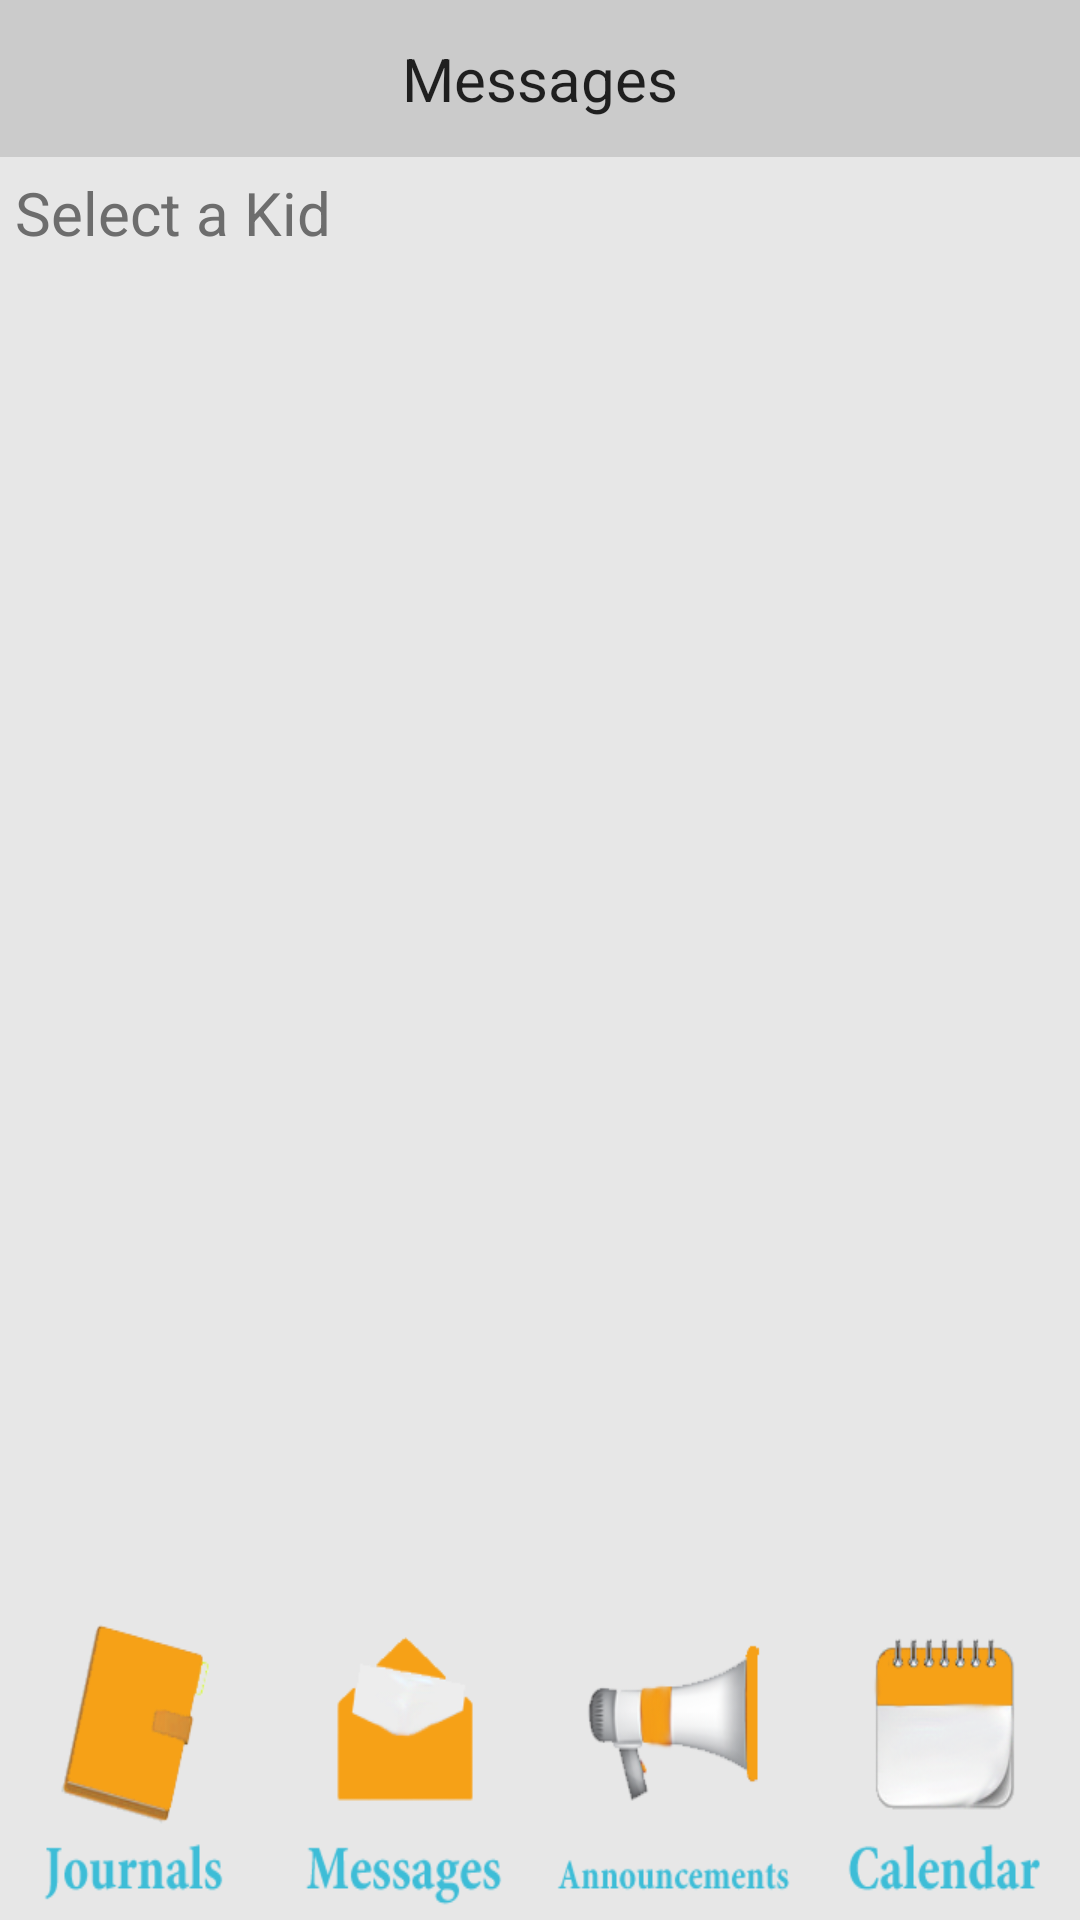

Reconstruct the res/layout file that produces this screen, plus the resources it refers to.
<!-- AndroidManifest.xml: application theme android:Theme.Black.NoTitleBar -->
<!-- res/layout/activity_message.xml -->
<?xml version="1.0" encoding="utf-8"?>
<LinearLayout
  xmlns:android="http://schemas.android.com/apk/res/android"
  android:orientation="vertical"
  android:layout_width="match_parent"
  android:layout_height="match_parent"
  android:background="@color/grey_background">
  
   <RelativeLayout
       android:layout_width="fill_parent"
       android:layout_height="0sp"
       android:layout_weight="1"
       android:orientation="horizontal"
       android:gravity="center"
       android:background="@color/grey" >
    	
       <TextView 
    	android:id="@+id/titulo"
    	android:layout_width="wrap_content"
    	android:layout_height="wrap_content"
    	android:textSize="20dp"
    	android:text="@string/message_title"
    	android:textColor="@color/black_mate"/>
       
    	</RelativeLayout>
    	
    <RelativeLayout
        android:layout_width="fill_parent"
        android:layout_height="0sp"
        android:layout_weight="9"
        android:orientation="vertical"
        android:layout_margin="5sp" >
    	
    	<TextView 
    	android:id="@+id/title_kid"
    	android:layout_width="wrap_content"
    	android:layout_height="wrap_content"
    	android:text="@string/kid_select"
    	android:textSize="20sp"
    	android:textColor="@color/grey_mate"/>   	
    	
       <ScrollView
           android:layout_below="@+id/title_kid"
           android:layout_width="match_parent"
           android:layout_height="wrap_content">
           
           <LinearLayout 
               android:id="@+id/kidsList"
               android:layout_width="match_parent"
               android:layout_height="wrap_content"    
               android:orientation="vertical"         
               >
               
               	
               
           </LinearLayout>
           
           
       </ScrollView>
    
    	
    	
    	</RelativeLayout>
    	
    <LinearLayout
        android:layout_width="fill_parent"
        android:layout_height="0sp"
        android:layout_weight="2"
        android:orientation="horizontal" >
    	    		
    		<Button 
    			android:id="@+id/journal_button"
    			android:layout_height="fill_parent"
    			android:layout_width="0dip"
    			android:layout_weight="1"
    			android:background="@drawable/journals_icon"
    		/>
    		
    		<Button 
    			android:id="@+id/message_button"
    			android:layout_height="fill_parent"
    			android:layout_width="0dip"
    			android:layout_weight="1"
    			android:background="@drawable/messages_icon"
    		/>
    		
    		<Button 
    			android:id="@+id/announcement_button"
    			android:layout_height="fill_parent"
    			android:layout_weight="1"
    			android:layout_width="0dip"
    			android:background="@drawable/announcements_icon"
    		/>
    		
    		<Button 
    			android:id="@+id/calendar_button"
    			android:layout_width="0dip"
    			android:layout_height="fill_parent"
    			android:layout_weight="1"
    			android:background="@drawable/calendar_icon"
    		/>
    		
    	</LinearLayout>
    
</LinearLayout>
<!-- resources referenced by this layout -->
<resources>
  <color name="black_mate">#1F1F1F</color>
  <color name="grey">#CBCBCB</color>
  <color name="grey_background">#E7E7E7</color>
  <color name="grey_mate">#6D6D6D</color>
  <!-- drawable announcements_icon: png bitmap (drawable, 16677 bytes) -->
  <!-- drawable calendar_icon: png bitmap (drawable, 20525 bytes) -->
  <!-- drawable journals_icon: png bitmap (drawable, 13393 bytes) -->
  <!-- drawable messages_icon: png bitmap (drawable, 11035 bytes) -->
  <string name="kid_select">Select a Kid</string>
  <string name="message_title">Messages</string>
</resources>
